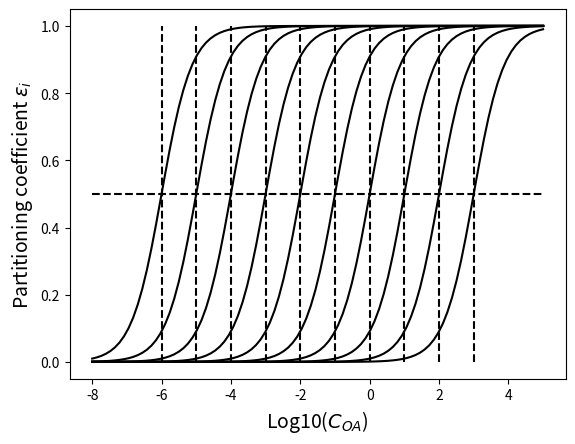

Generate this figure with matplotlib:
#%%
import numpy as np
import matplotlib.pyplot as plt

# --- Physical constants --------------------------------------------
Lv_water_vapour=2.5e3 # Latent heat of vapourisation of water [J/g]
Rv=461.0 #Individual gas constant of water vapour [J/Kg.K]
Ra=287.0 #Gas constant for dry air [J/Kg.K]
R_gas=8.3144598 #Ideal gas constant [kg m2 s-2 K-1 mol-1]
R_gas_other=8.2057e-5 #Ideal gas constant [m3 atm K-1 mol-1]
GRAV=9.8; #Gravitational acceleration [(m/2)2]
cp=1005; #Specific heat capacity of air [J/Kg.K]
sigma=72.0e-3 # Assume surface tension of water (mN/m)
NA=6.0221409e+23 #Avogadros number
kb=1.380648E-23 #Boltzmanns constant
# ---------------------------------------------------------------------

core=20.0
COA_first_guess = 1.0 + core

def partitioning_coefficient(Cstar,COA_total):
    # In the first instance we need to calculate mass that condenses from the core alone
    # Partitioning coefficient
    epsilon = np.power(1.0+(Cstar/(COA_total)),-1.0)
    return epsilon


###############################################################################
# Define a linearly seperated volatility array
log_c_star = np.linspace(-6, 3, 10) # Array of log10 C* values
Cstar = np.power(10.0,log_c_star) # Array of C* values

# loop through values of total condensed mass, COA_total, and record the
# values of the partitioning coefficient
log_COA = np.linspace(-8,5,100)
# Define a 2D Numpy array to store values of the partitioning coefficient
partitioning_coefficients = np.zeros((100,10),dtype=float)

step=0
for entry in log_COA:
    epsilon = partitioning_coefficient(Cstar,np.power(10.0,entry))
    partitioning_coefficients[step,:]=epsilon
    step+=1

for i in range(10):
    plt.plot(log_COA, partitioning_coefficients[:,i].T,'k')
plt.vlines(log_c_star, 0,1,color='k', linestyle='dashed')
plt.hlines(0.5, log_COA[0], log_COA[99], colors='k', linestyles='dashed')
plt.xlabel(r"Log10($C_{OA}$)", size=14)
plt.ylabel(r'Partitioning coefficient $\varepsilon _{i}$', size=14)
plt.show()

# %%
